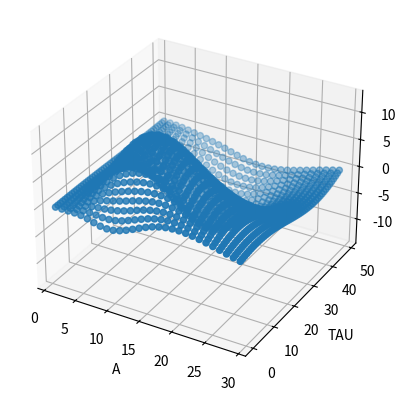

Generate this figure with matplotlib:
from math import *

import matplotlib.pyplot as plt
import numpy as np
from matplotlib import cm


def show_plot(points):
    global A_MIN, A_MAX, TAU_MIN, TAU_MAX

    func = lambda t, a, tau: s(t) * ksi(t, a, tau)
    x = []
    y = []
    z = []
    for i in points:
        for point in i:
            x.append(point[0])
            y.append(point[1])
            z.append(point[2])

    # X, Y = np.meshgrid(x, y)
    # # Z = np.array([z, [x for x in range(len(z))]])
    # Z = np.ndarray((len(X), len(Y)))
    # for x in X:
    #     for y in Y:
    #         Z[x, y] = calculate_integral(func, x, y, -15, 75)

    # Z = calculate_integral(func, X, Y, -15, 75)
    # Z = np.sqrt(X ** 2 + Y ** 2)

    # ax = fig.add_subplot(projection='3d')
    fig, ax = plt.subplots(subplot_kw={"projection": "3d"})

    # ax.plot_surface(X, Y, Z, cmap=cm.coolwarm, linewidth=0, antialiased=False)
    # ax.plot_surface(x, y, z, cmap=cm.coolwarm, linewidth=0, antialiased=False)
    ax.scatter(x, y, z)

    ax.set_xlabel('A')
    ax.set_ylabel('TAU')
    ax.set_zlabel('Z')

    fig.canvas.draw()
    plt.show()


def calculate_integral(func, a, tau, start, end):
    integral = 0
    x = start
    h = 0.5
    while x < end:
        integral += func(x, a, tau)
        x += h
    return integral


def ksi(t, a, tau):
    return (1 / sqrt(a)) * (1 - ((t - tau) / a) ** 2) * (exp((-1 / 2) * ((t - tau) / a) ** 2))


def s(t):
    global A, OMEGA1, FI, B, OMEGA2
    # return A * sin(OMEGA1 * t + FI)
    return A * sin(OMEGA1 * t + FI) + B * sin(OMEGA2 * t + FI)


A = 1
B = 0.5
FI = 0
T1 = 50
T2 = 2
OMEGA1 = 2 * pi / T1
OMEGA2 = 2 * pi / T2

A_MIN = 1
A_MAX = 30
TAU_MIN = 0
TAU_MAX = 50


def main():
    global A_MIN, A_MAX, TAU_MIN, TAU_MAX

    func = lambda t, a, tau: s(t) * ksi(t, a, tau)

    result = []
    a = A_MIN
    ha = 1
    while a < A_MAX:
        all_tau = []

        tau = TAU_MIN
        htau = ha
        while tau < TAU_MAX:
            all_tau.append([a, tau, calculate_integral(func, a, tau, -15, 75)])
            tau += htau
        result.append(all_tau)

        a += ha

    print(result)

    show_plot(result)


if __name__ == '__main__':
    main()
